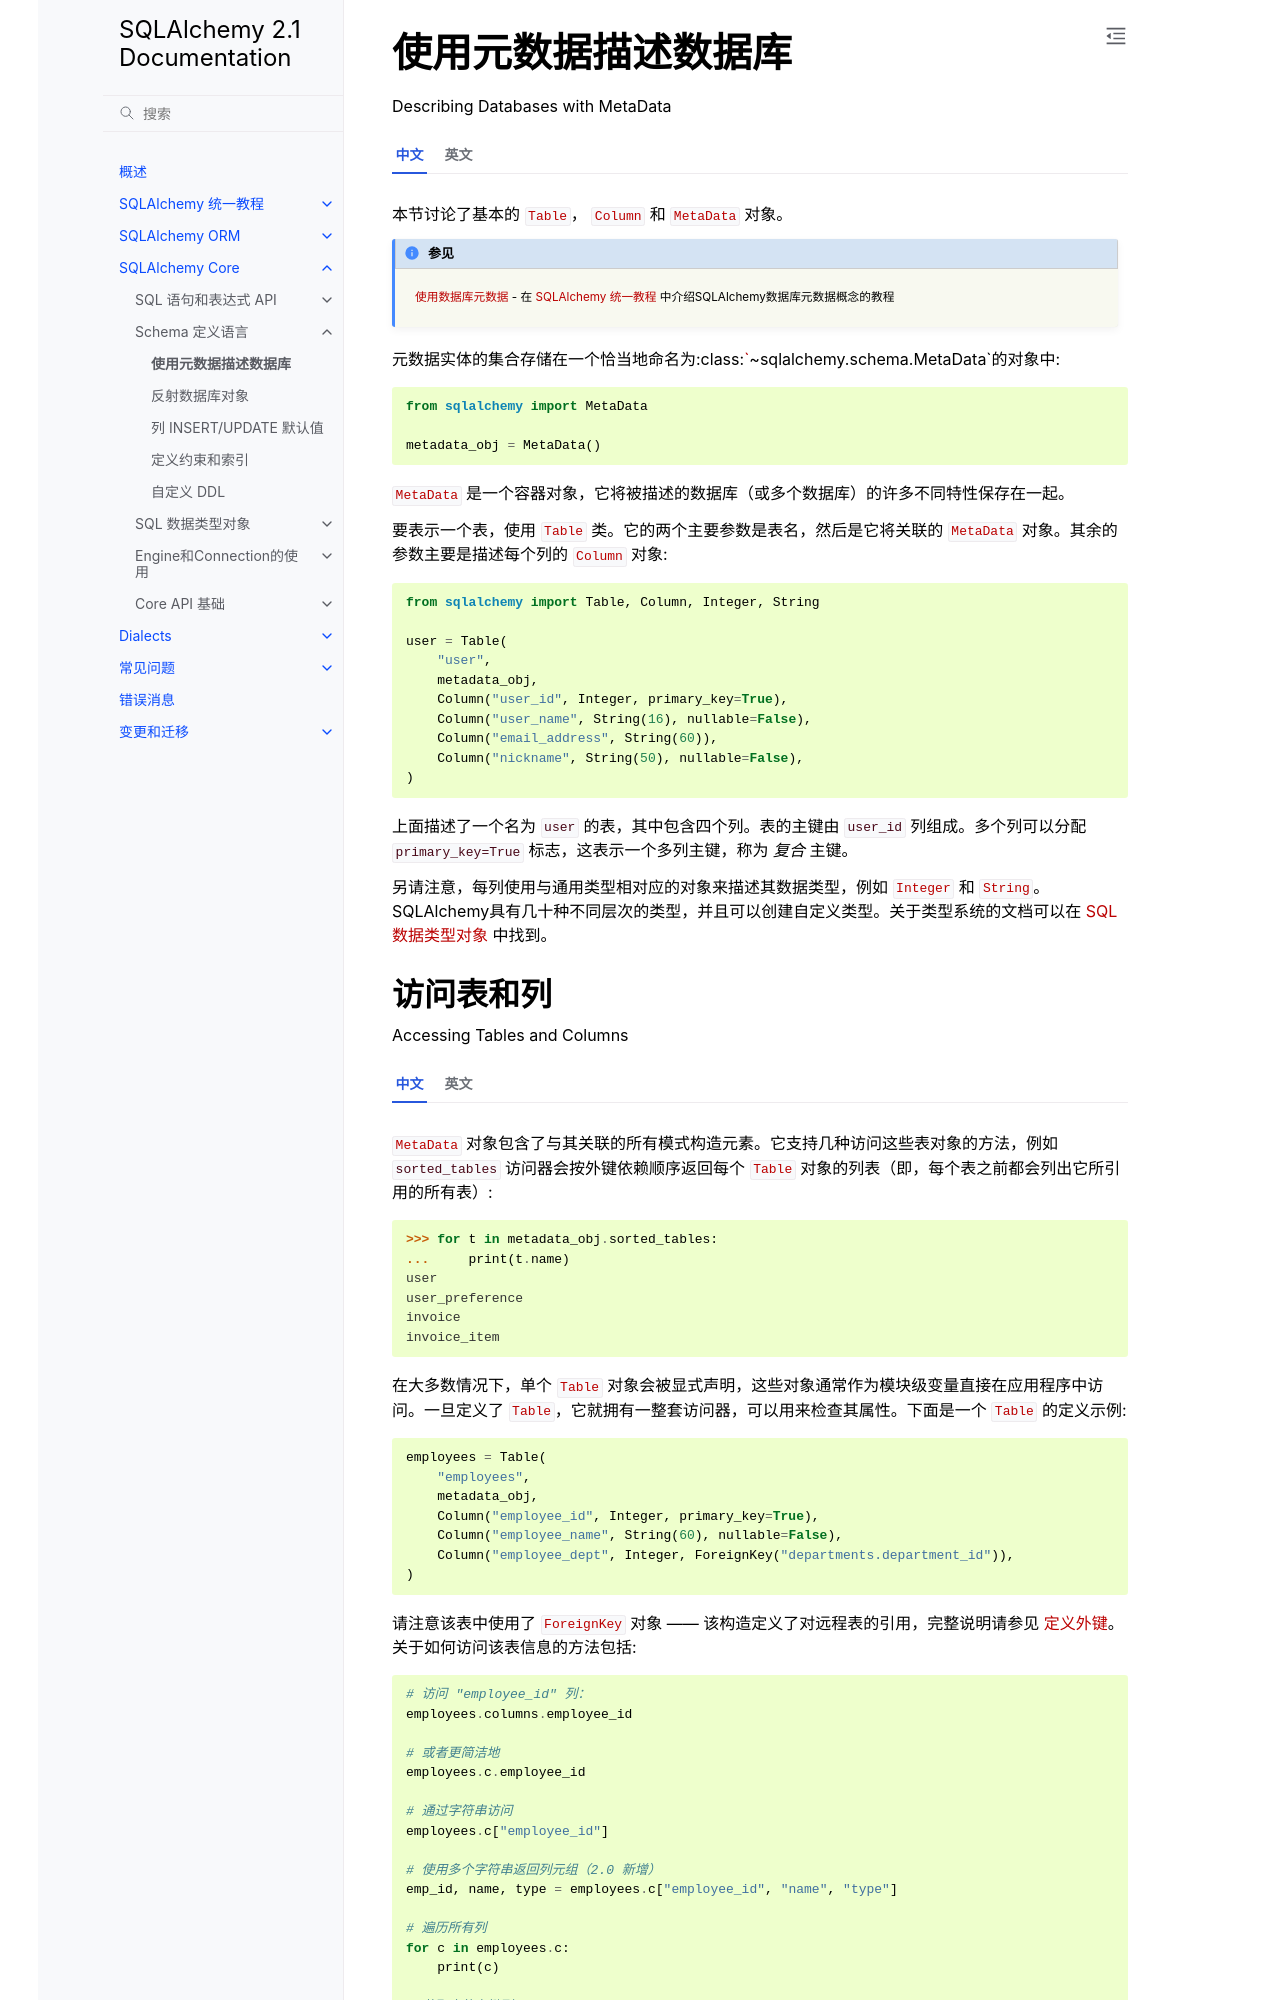

repository: hellowac/sqlalchemy-zh-cn · page: core/metadata.html · generator: sphinx

.. _metadata_toplevel:

.. _metadata_describing_toplevel:

.. _metadata_describing:

==================================
使用元数据描述数据库
==================================

Describing Databases with MetaData

.. module:: sqlalchemy.schema

.. tab:: 中文

    本节讨论了基本的 :class:`_schema.Table`， :class:`_schema.Column` 和 :class:`_schema.MetaData` 对象。

    .. seealso::

        :ref:`tutorial_working_with_metadata` - 在 :ref:`unified_tutorial` 中介绍SQLAlchemy数据库元数据概念的教程

    元数据实体的集合存储在一个恰当地命名为:class:`~sqlalchemy.schema.MetaData`的对象中::

        from sqlalchemy import MetaData

        metadata_obj = MetaData()

    :class:`~sqlalchemy.schema.MetaData` 是一个容器对象，它将被描述的数据库（或多个数据库）的许多不同特性保存在一起。

    要表示一个表，使用 :class:`~sqlalchemy.schema.Table` 类。它的两个主要参数是表名，然后是它将关联的 :class:`~sqlalchemy.schema.MetaData` 对象。其余的参数主要是描述每个列的 :class:`~sqlalchemy.schema.Column` 对象::

        from sqlalchemy import Table, Column, Integer, String
